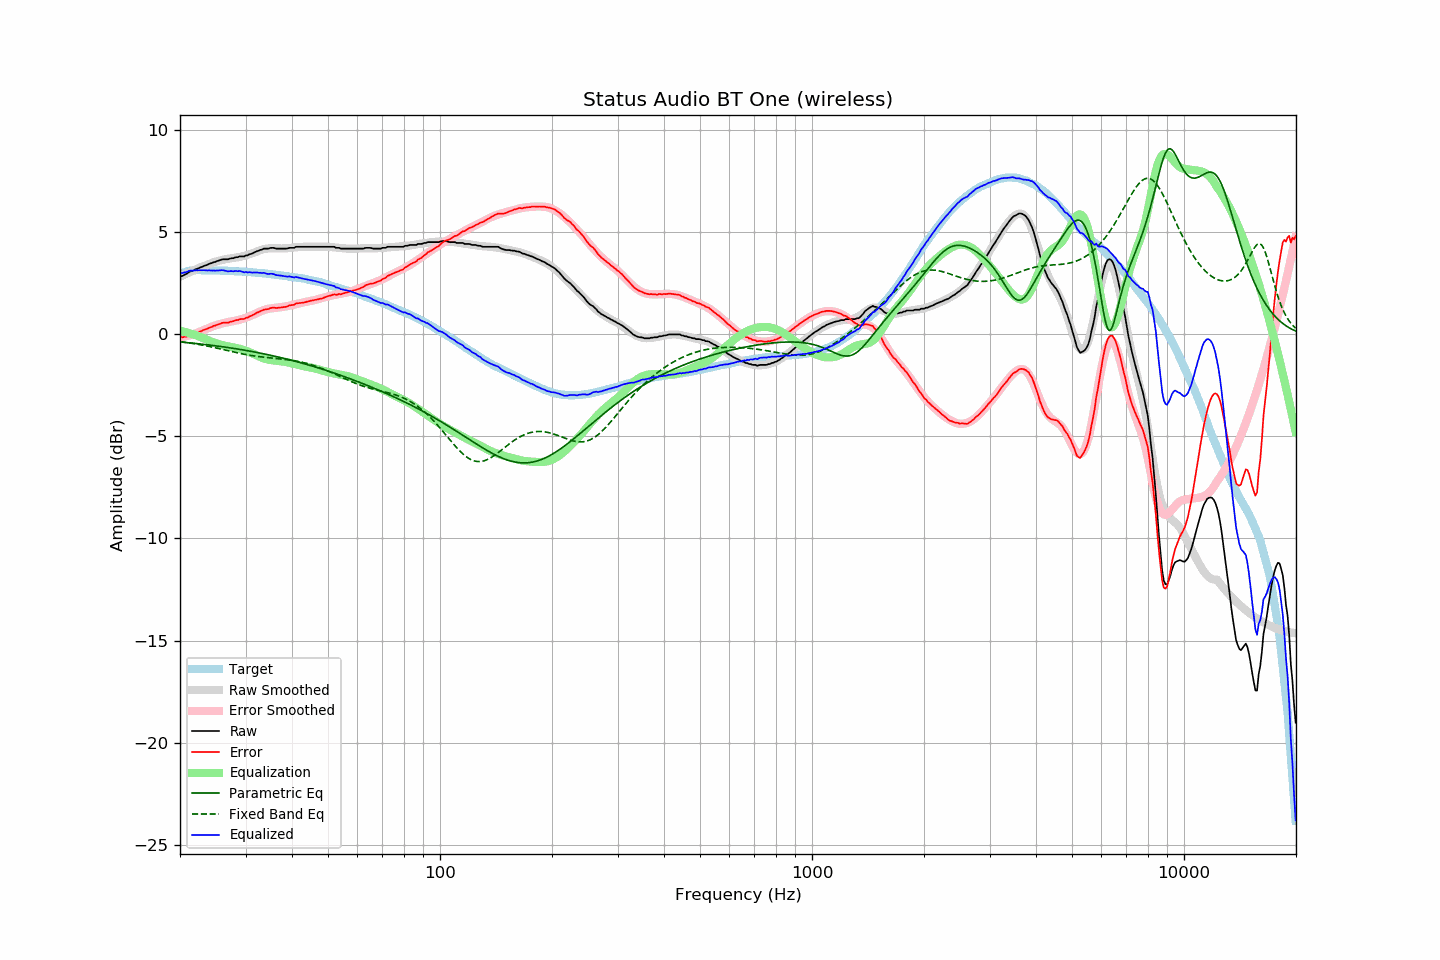

Values plotted in this chart, from the file beside it:
frequency, raw, error, smoothed, error_smoothed, equalization, parametric_eq, fixed_band_eq, equalized_raw, equalized_smoothed, target
20.00, 2.83, -0.13, 2.81, -0.17, 0.17, -0.38, -0.36, 3.00, 2.98, 2.96
20.20, 2.84, -0.15, 2.85, -0.15, 0.15, -0.38, -0.37, 2.99, 3.00, 2.99
20.40, 2.87, -0.15, 2.89, -0.13, 0.13, -0.39, -0.38, 3.00, 3.02, 3.02
20.61, 2.92, -0.12, 2.93, -0.11, 0.11, -0.40, -0.39, 3.03, 3.04, 3.04
20.81, 2.95, -0.12, 2.97, -0.09, 0.09, -0.41, -0.40, 3.04, 3.06, 3.07
21.02, 3.01, -0.09, 3.00, -0.07, 0.07, -0.41, -0.41, 3.08, 3.07, 3.10
21.23, 3.06, -0.05, 3.04, -0.05, 0.05, -0.42, -0.43, 3.11, 3.09, 3.11
21.44, 3.09, -0.03, 3.08, -0.02, 0.02, -0.43, -0.44, 3.11, 3.10, 3.12
21.66, 3.11, -0.02, 3.11, 0.00, -0.00, -0.44, -0.45, 3.11, 3.11, 3.13
21.87, 3.15, 0.02, 3.15, 0.03, -0.03, -0.45, -0.46, 3.12, 3.12, 3.13
22.09, 3.19, 0.05, 3.18, 0.05, -0.05, -0.45, -0.48, 3.14, 3.13, 3.14
22.31, 3.21, 0.07, 3.22, 0.08, -0.08, -0.46, -0.49, 3.13, 3.14, 3.14
22.54, 3.25, 0.11, 3.25, 0.11, -0.11, -0.47, -0.50, 3.14, 3.14, 3.14
22.76, 3.28, 0.14, 3.29, 0.15, -0.15, -0.48, -0.52, 3.13, 3.14, 3.14
22.99, 3.31, 0.18, 3.32, 0.18, -0.18, -0.49, -0.53, 3.13, 3.14, 3.13
23.22, 3.35, 0.22, 3.35, 0.21, -0.21, -0.50, -0.55, 3.14, 3.13, 3.13
23.45, 3.37, 0.24, 3.38, 0.24, -0.24, -0.51, -0.56, 3.13, 3.13, 3.13
23.69, 3.40, 0.27, 3.41, 0.28, -0.28, -0.52, -0.58, 3.12, 3.13, 3.13
23.92, 3.44, 0.31, 3.44, 0.31, -0.31, -0.53, -0.60, 3.13, 3.13, 3.13
24.16, 3.47, 0.34, 3.47, 0.35, -0.35, -0.53, -0.61, 3.12, 3.13, 3.13
24.40, 3.49, 0.36, 3.50, 0.38, -0.38, -0.54, -0.63, 3.12, 3.12, 3.13
24.65, 3.53, 0.41, 3.53, 0.40, -0.40, -0.55, -0.65, 3.13, 3.12, 3.12
24.89, 3.54, 0.42, 3.55, 0.43, -0.43, -0.56, -0.66, 3.11, 3.12, 3.12
25.14, 3.58, 0.46, 3.57, 0.46, -0.46, -0.58, -0.68, 3.12, 3.12, 3.12
25.39, 3.60, 0.48, 3.60, 0.48, -0.48, -0.59, -0.70, 3.12, 3.12, 3.12
25.65, 3.63, 0.51, 3.62, 0.50, -0.50, -0.60, -0.72, 3.13, 3.11, 3.12
25.91, 3.66, 0.55, 3.63, 0.52, -0.52, -0.61, -0.74, 3.14, 3.11, 3.11
26.16, 3.67, 0.56, 3.65, 0.54, -0.54, -0.62, -0.75, 3.13, 3.11, 3.11
26.43, 3.67, 0.56, 3.67, 0.56, -0.56, -0.63, -0.77, 3.11, 3.11, 3.11
26.69, 3.67, 0.56, 3.68, 0.58, -0.58, -0.64, -0.79, 3.09, 3.10, 3.11
26.96, 3.67, 0.56, 3.70, 0.60, -0.60, -0.65, -0.81, 3.07, 3.10, 3.11
27.23, 3.70, 0.60, 3.71, 0.61, -0.61, -0.66, -0.83, 3.09, 3.10, 3.10
27.50, 3.72, 0.62, 3.72, 0.63, -0.63, -0.68, -0.85, 3.09, 3.09, 3.10
27.77, 3.72, 0.63, 3.73, 0.64, -0.64, -0.69, -0.86, 3.08, 3.09, 3.09
28.05, 3.75, 0.66, 3.74, 0.66, -0.66, -0.70, -0.88, 3.09, 3.09, 3.09
28.33, 3.77, 0.69, 3.76, 0.67, -0.67, -0.71, -0.90, 3.10, 3.08, 3.08
28.62, 3.77, 0.69, 3.77, 0.69, -0.69, -0.73, -0.92, 3.08, 3.08, 3.08
28.90, 3.81, 0.73, 3.78, 0.71, -0.71, -0.74, -0.93, 3.10, 3.07, 3.08
29.19, 3.81, 0.74, 3.80, 0.73, -0.73, -0.75, -0.95, 3.08, 3.07, 3.07
29.48, 3.81, 0.74, 3.82, 0.76, -0.76, -0.76, -0.97, 3.06, 3.06, 3.07
29.78, 3.81, 0.75, 3.84, 0.78, -0.78, -0.78, -0.98, 3.03, 3.06, 3.06
30.08, 3.86, 0.80, 3.86, 0.81, -0.81, -0.79, -1.00, 3.05, 3.05, 3.06
30.38, 3.86, 0.81, 3.89, 0.84, -0.84, -0.81, -1.01, 3.02, 3.05, 3.05
30.68, 3.91, 0.86, 3.91, 0.87, -0.87, -0.82, -1.02, 3.04, 3.04, 3.05
30.99, 3.93, 0.89, 3.94, 0.90, -0.90, -0.83, -1.04, 3.03, 3.04, 3.04
31.30, 3.95, 0.92, 3.97, 0.94, -0.94, -0.85, -1.05, 3.01, 3.03, 3.03
31.61, 4.00, 0.97, 4.00, 0.97, -0.97, -0.86, -1.06, 3.03, 3.03, 3.03
31.93, 4.03, 1.01, 4.03, 1.01, -1.01, -0.88, -1.07, 3.02, 3.02, 3.02
32.24, 4.07, 1.06, 4.06, 1.05, -1.05, -0.89, -1.08, 3.03, 3.01, 3.01
32.57, 4.09, 1.08, 4.09, 1.08, -1.08, -0.91, -1.09, 3.01, 3.01, 3.01
32.89, 4.13, 1.13, 4.12, 1.12, -1.12, -0.93, -1.10, 3.01, 3.00, 3.00
33.22, 4.14, 1.15, 4.14, 1.15, -1.15, -0.94, -1.11, 2.99, 2.99, 2.99
33.55, 4.19, 1.20, 4.16, 1.18, -1.18, -0.96, -1.12, 3.01, 2.98, 2.99
33.89, 4.19, 1.21, 4.18, 1.21, -1.21, -0.97, -1.13, 2.99, 2.97, 2.98
34.23, 4.19, 1.22, 4.19, 1.23, -1.23, -0.99, -1.14, 2.96, 2.97, 2.97
34.57, 4.19, 1.23, 4.20, 1.25, -1.25, -1.01, -1.15, 2.95, 2.96, 2.96
34.92, 4.22, 1.27, 4.21, 1.26, -1.26, -1.02, -1.15, 2.96, 2.95, 2.95
35.27, 4.23, 1.29, 4.21, 1.27, -1.27, -1.04, -1.16, 2.96, 2.94, 2.94
35.62, 4.23, 1.30, 4.21, 1.28, -1.28, -1.06, -1.17, 2.95, 2.93, 2.93
35.97, 4.21, 1.29, 4.21, 1.29, -1.29, -1.08, -1.18, 2.92, 2.92, 2.92
... 635 more rows
